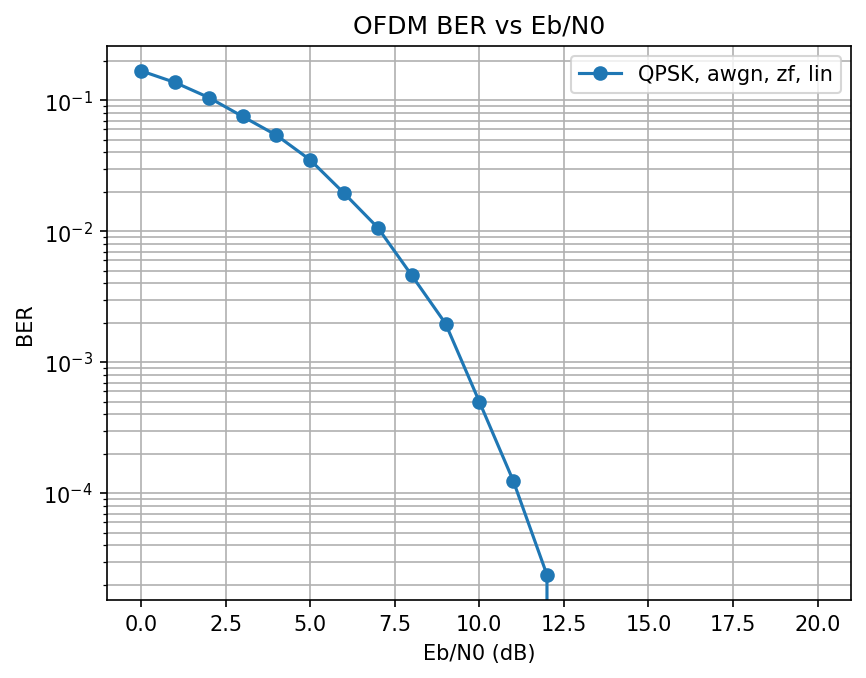

Source data for this figure (header and first rows):
EbN0_dB, BER
0.0, 0.1678
1.0, 0.1369
2.0, 0.105
3.0, 0.07528
4.0, 0.05415
5.0, 0.03505
6.0, 0.01953
7.0, 0.01064
8.0, 0.004613
9.0, 0.001976
10.0, 0.0005
11.0, 0.000125
12.0, 2.380952380952381e-05
13.0, 0.0
14.0, 0.0
15.0, 0.0
16.0, 0.0
17.0, 0.0
18.0, 0.0
19.0, 0.0
20.0, 0.0
